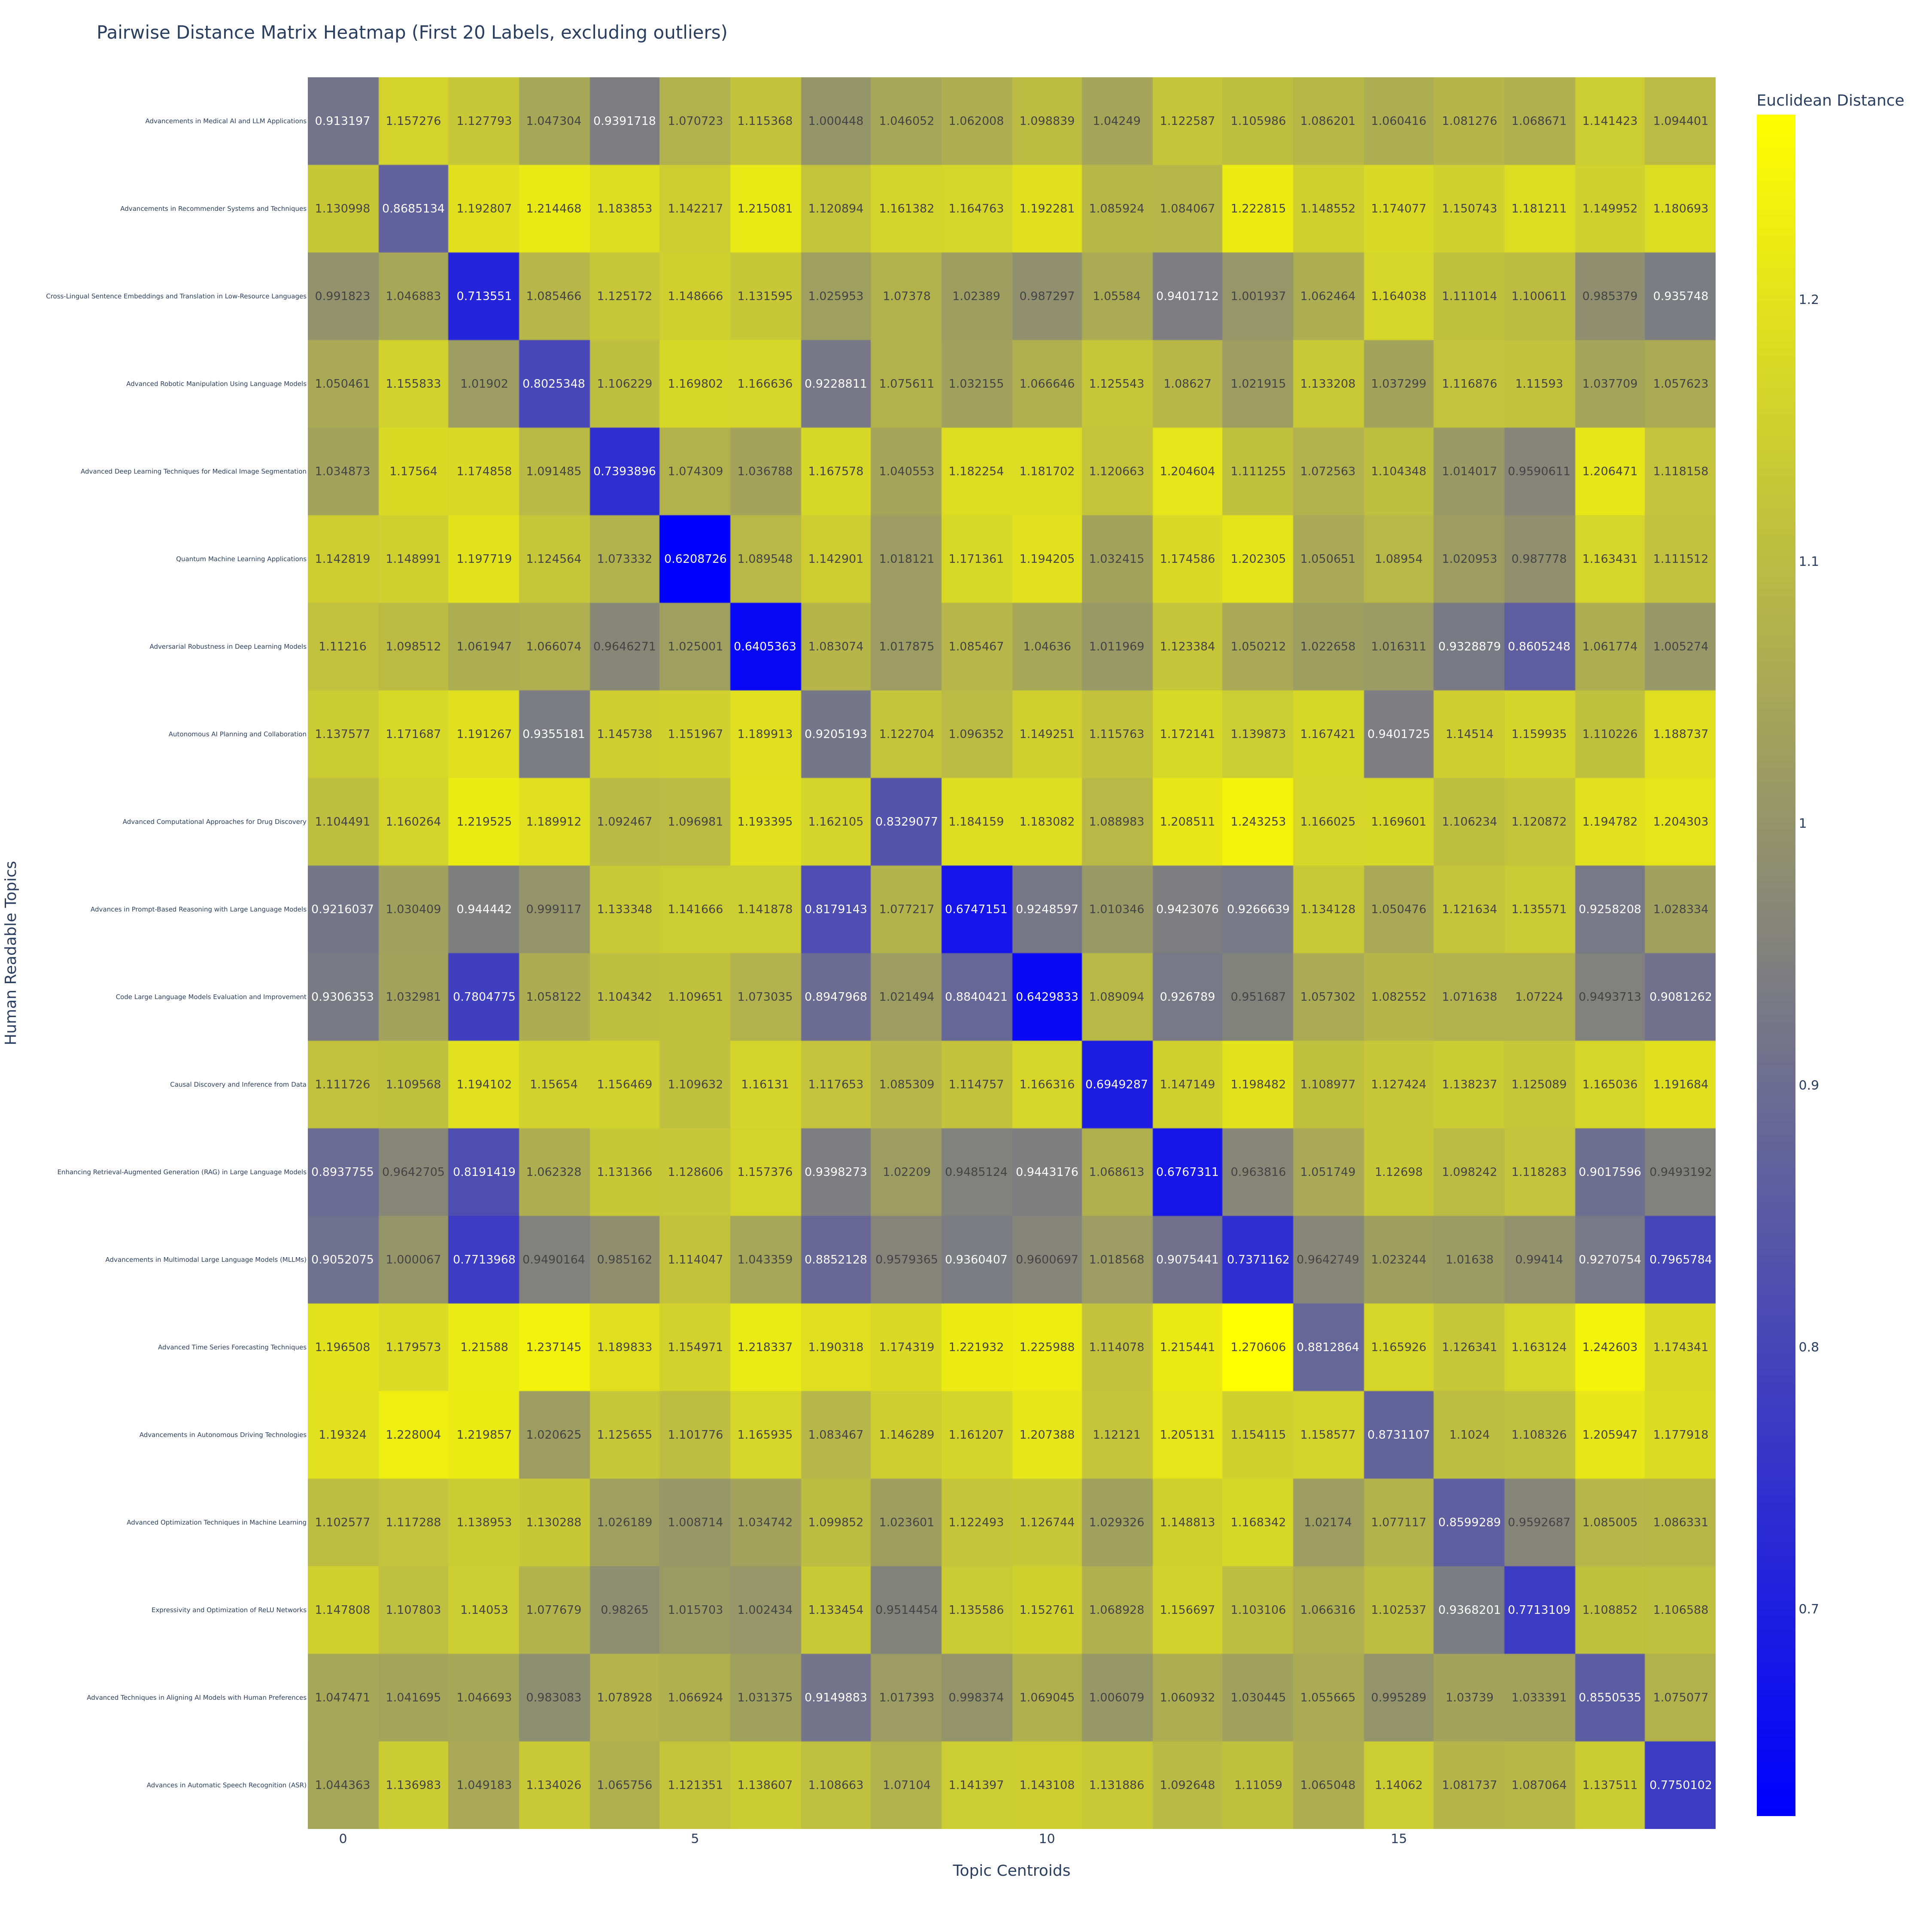

The data file committed next to this chart (first rows):
Human_Readable_Topic, 0.0, 1.0, 2.0, 3.0, 4.0, 5.0, 6.0, 7.0, 8.0, 9.0, 10.0, 11.0, 12.0, 13.0, 14.0, 15.0, 16.0, 17.0, 18.0, 19.0
1. Advancements in Medical AI and LLM Ap…, 0.9132, 1.157, 1.128, 1.047, 0.9392, 1.071, 1.115, 1, 1.046, 1.062, 1.099, 1.042, 1.123, 1.106, 1.086, 1.06, 1.081, 1.069, 1.141, 1.094
2. Advancements in Recommender Systems a…, 1.131, 0.8685, 1.193, 1.214, 1.184, 1.142, 1.215, 1.121, 1.161, 1.165, 1.192, 1.086, 1.084, 1.223, 1.149, 1.174, 1.151, 1.181, 1.15, 1.181
3. Cross-Lingual Sentence Embeddings and…, 0.9918, 1.047, 0.7136, 1.085, 1.125, 1.149, 1.132, 1.026, 1.074, 1.024, 0.9873, 1.056, 0.9402, 1.002, 1.062, 1.164, 1.111, 1.101, 0.9854, 0.9357
4. Advanced Robotic Manipulation Using L…, 1.05, 1.156, 1.019, 0.8025, 1.106, 1.17, 1.167, 0.9229, 1.076, 1.032, 1.067, 1.126, 1.086, 1.022, 1.133, 1.037, 1.117, 1.116, 1.038, 1.058
5. Advanced Deep Learning Techniques for…, 1.035, 1.176, 1.175, 1.091, 0.7394, 1.074, 1.037, 1.168, 1.041, 1.182, 1.182, 1.121, 1.205, 1.111, 1.073, 1.104, 1.014, 0.9591, 1.206, 1.118
6. Quantum Machine Learning Applications, 1.143, 1.149, 1.198, 1.125, 1.073, 0.6209, 1.09, 1.143, 1.018, 1.171, 1.194, 1.032, 1.175, 1.202, 1.051, 1.09, 1.021, 0.9878, 1.163, 1.112
7. Adversarial Robustness in Deep Learni…, 1.112, 1.099, 1.062, 1.066, 0.9646, 1.025, 0.6405, 1.083, 1.018, 1.085, 1.046, 1.012, 1.123, 1.05, 1.023, 1.016, 0.9329, 0.8605, 1.062, 1.005
8. Autonomous AI Planning and Collaborat…, 1.138, 1.172, 1.191, 0.9355, 1.146, 1.152, 1.19, 0.9205, 1.123, 1.096, 1.149, 1.116, 1.172, 1.14, 1.167, 0.9402, 1.145, 1.16, 1.11, 1.189
9. Advanced Computational Approaches for…, 1.104, 1.16, 1.22, 1.19, 1.092, 1.097, 1.193, 1.162, 0.8329, 1.184, 1.183, 1.089, 1.209, 1.243, 1.166, 1.17, 1.106, 1.121, 1.195, 1.204
10. Advances in Prompt-Based Reasoning w…, 0.9216, 1.03, 0.9444, 0.9991, 1.133, 1.142, 1.142, 0.8179, 1.077, 0.6747, 0.9249, 1.01, 0.9423, 0.9267, 1.134, 1.05, 1.122, 1.136, 0.9258, 1.028
11. Code Large Language Models Evaluatio…, 0.9306, 1.033, 0.7805, 1.058, 1.104, 1.11, 1.073, 0.8948, 1.021, 0.884, 0.643, 1.089, 0.9268, 0.9517, 1.057, 1.083, 1.072, 1.072, 0.9494, 0.9081
12. Causal Discovery and Inference from …, 1.112, 1.11, 1.194, 1.157, 1.156, 1.11, 1.161, 1.118, 1.085, 1.115, 1.166, 0.6949, 1.147, 1.198, 1.109, 1.127, 1.138, 1.125, 1.165, 1.192
13. Enhancing Retrieval-Augmented Genera…, 0.8938, 0.9643, 0.8191, 1.062, 1.131, 1.129, 1.157, 0.9398, 1.022, 0.9485, 0.9443, 1.069, 0.6767, 0.9638, 1.052, 1.127, 1.098, 1.118, 0.9018, 0.9493
14. Advancements in Multimodal Large Lan…, 0.9052, 1, 0.7714, 0.949, 0.9852, 1.114, 1.043, 0.8852, 0.9579, 0.936, 0.9601, 1.019, 0.9075, 0.7371, 0.9643, 1.023, 1.016, 0.9941, 0.9271, 0.7966
15. Advanced Time Series Forecasting Tec…, 1.197, 1.18, 1.216, 1.237, 1.19, 1.155, 1.218, 1.19, 1.174, 1.222, 1.226, 1.114, 1.215, 1.271, 0.8813, 1.166, 1.126, 1.163, 1.243, 1.174
16. Advancements in Autonomous Driving T…, 1.193, 1.228, 1.22, 1.021, 1.126, 1.102, 1.166, 1.083, 1.146, 1.161, 1.207, 1.121, 1.205, 1.154, 1.159, 0.8731, 1.102, 1.108, 1.206, 1.178
17. Advanced Optimization Techniques in …, 1.103, 1.117, 1.139, 1.13, 1.026, 1.009, 1.035, 1.1, 1.024, 1.122, 1.127, 1.029, 1.149, 1.168, 1.022, 1.077, 0.8599, 0.9593, 1.085, 1.086
18. Expressivity and Optimization of ReL…, 1.148, 1.108, 1.141, 1.078, 0.9826, 1.016, 1.002, 1.133, 0.9514, 1.136, 1.153, 1.069, 1.157, 1.103, 1.066, 1.103, 0.9368, 0.7713, 1.109, 1.107
19. Advanced Techniques in Aligning AI M…, 1.047, 1.042, 1.047, 0.9831, 1.079, 1.067, 1.031, 0.915, 1.017, 0.9984, 1.069, 1.006, 1.061, 1.03, 1.056, 0.9953, 1.037, 1.033, 0.8551, 1.075
20. Advances in Automatic Speech Recogni…, 1.044, 1.137, 1.049, 1.134, 1.066, 1.121, 1.139, 1.109, 1.071, 1.141, 1.143, 1.132, 1.093, 1.111, 1.065, 1.141, 1.082, 1.087, 1.138, 0.775
